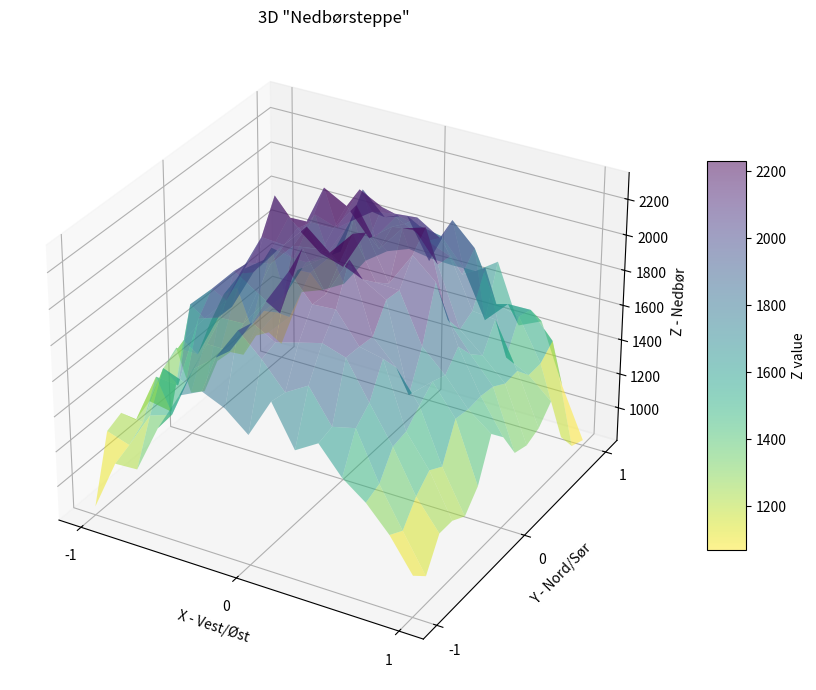

This figure's Python source:
import random

import numpy as np
import matplotlib.pyplot as plt

# Create meshgrid data
x = np.linspace(-1, 1, 15)
y = np.linspace(-1, 1, 15)
X, Y = np.meshgrid(x, y)

# Define Z as a function of X and Y
Z = np.cos(X)*np.cos(Y*0.7) * random.randrange(2000, 2500)

# Parameters for Gaussian noise
mean = 0
std_dev = 100  # Small standard deviation

# Generate noise of the same shape
noise = np.random.normal(mean, std_dev, Z.shape)

# Add noise to the existing array
Z = Z + noise

# Plot 3D surface with color gradient based on Z value
fig = plt.figure(figsize=(10, 7))
ax = fig.add_subplot(111, projection='3d')

# Use a colormap to show the gradient
surf = ax.plot_surface(X, Y, Z, cmap='viridis_r', edgecolor='none', alpha=0.5)

# Axis labels and title
ax.set_xlabel('X - Vest/Øst')
ax.set_ylabel('Y - Nord/Sør')
ax.set_zlabel('Z - Nedbør')
ax.set_title('3D "Nedbørsteppe"')
ax.set_xticks([-1,0,1])
ax.set_yticks([-1,0,1])
# Add a color bar to show the mapping of colors to Z values
fig.colorbar(surf, ax=ax, shrink=0.6, aspect=10, label='Z value')

plt.tight_layout()
plt.show()